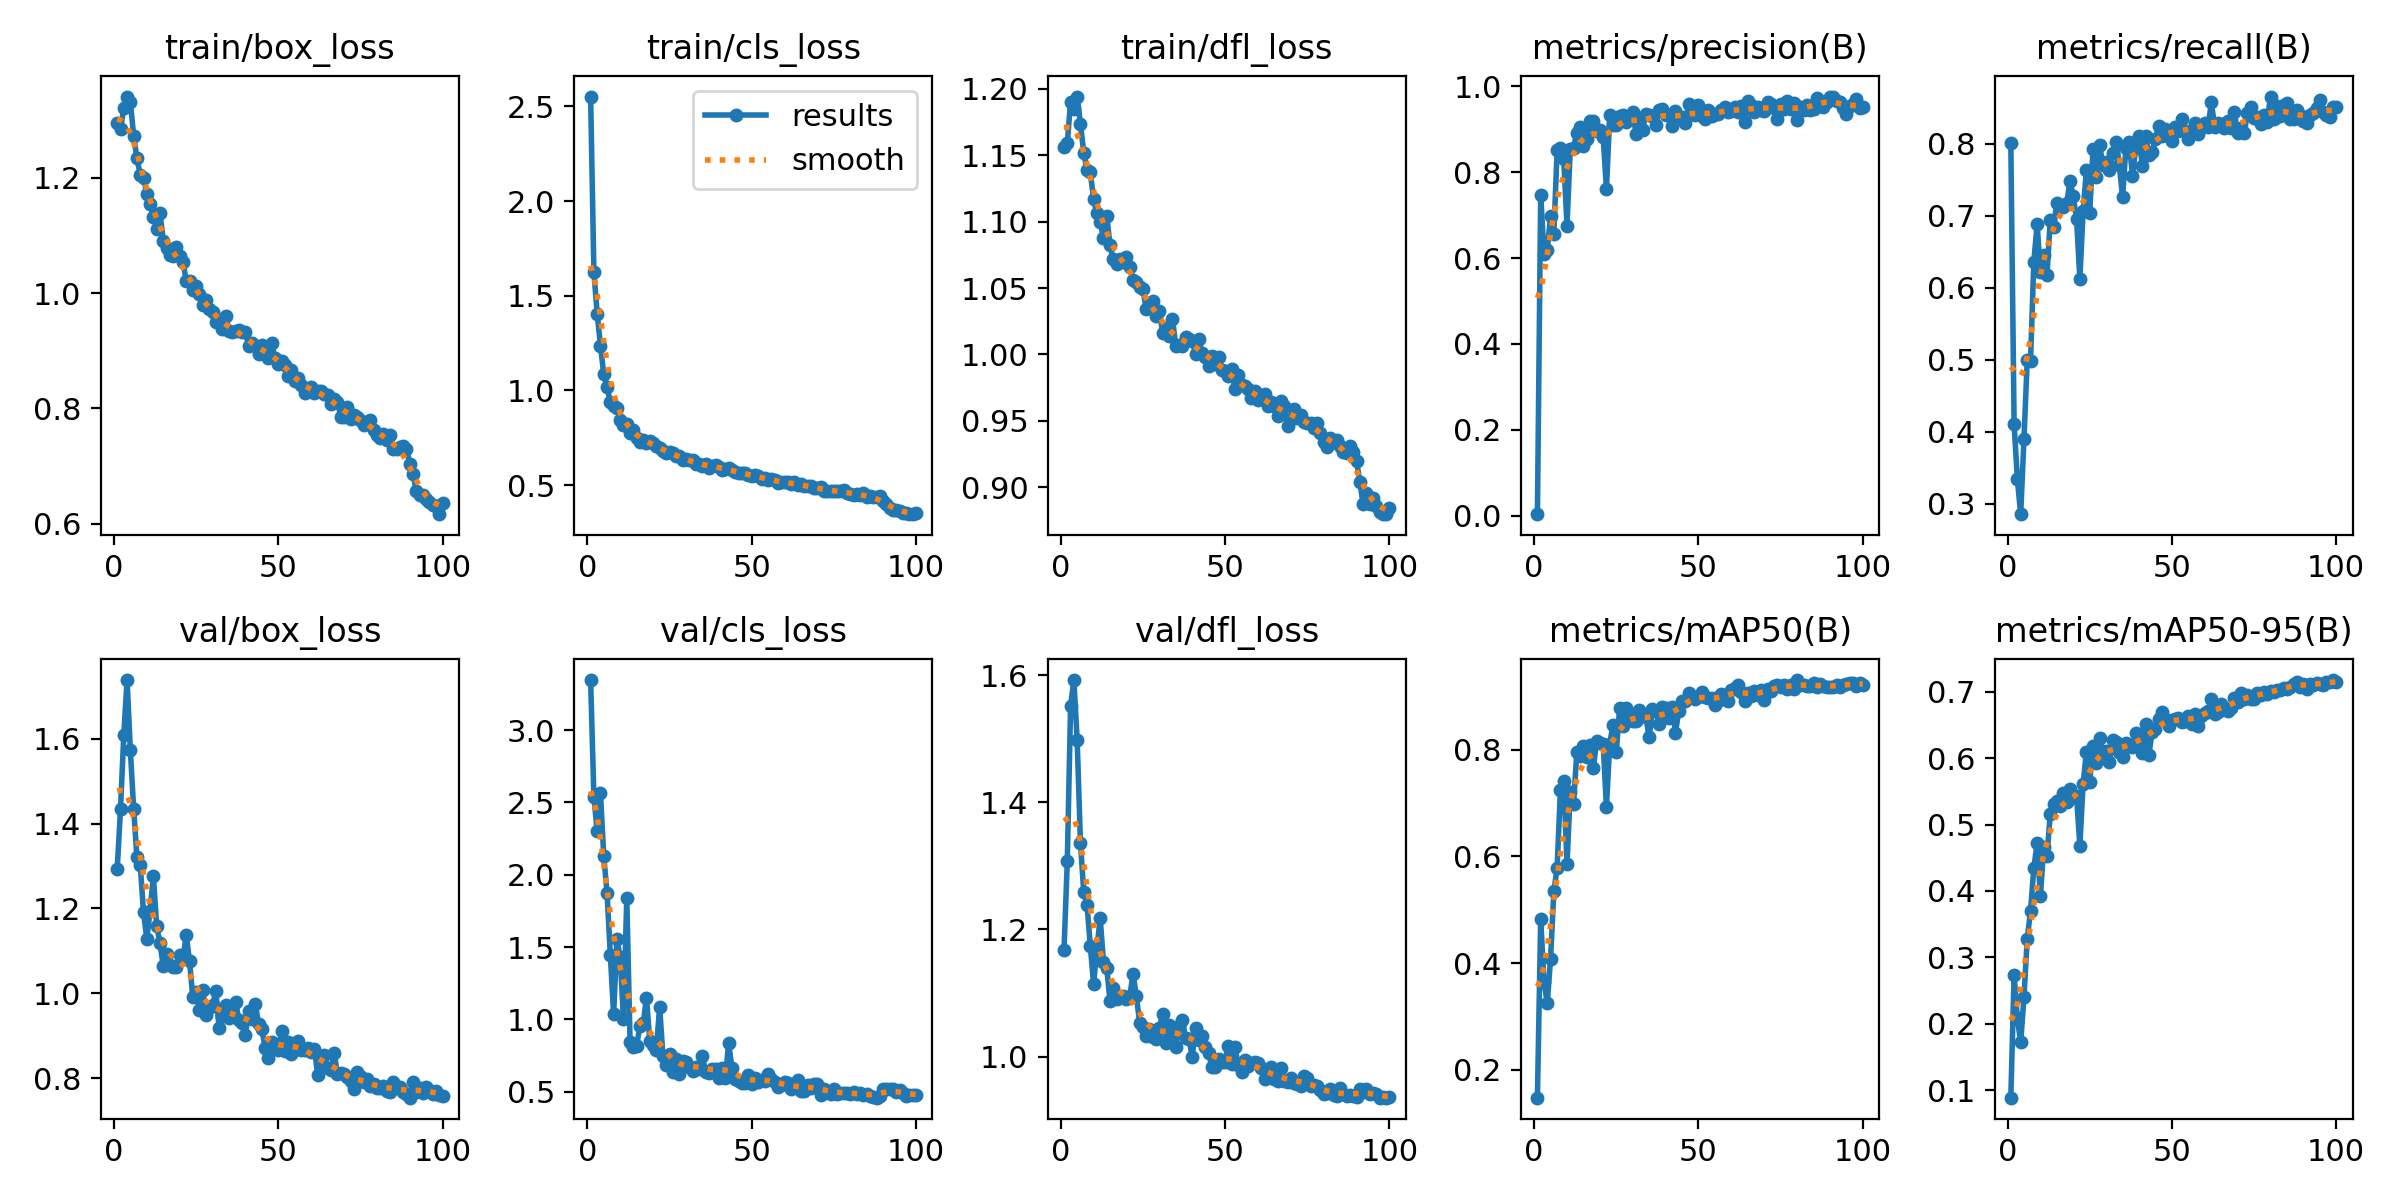

Values plotted in this chart, from the file beside it:
epoch, time, train/box_loss, train/cls_loss, train/dfl_loss, metrics/precision(B), metrics/recall(B), metrics/mAP50(B), metrics/mAP50-95(B), val/box_loss, val/cls_loss, val/dfl_loss, lr/pg0, lr/pg1, lr/pg2
1, 18.2, 1.294, 2.552, 1.156, 0.0038, 0.8016, 0.1474, 0.08887, 1.293, 3.345, 1.168, 0.00064, 0.00064, 0.00064
2, 25.52, 1.284, 1.625, 1.159, 0.7478, 0.4108, 0.4825, 0.2731, 1.434, 2.538, 1.308, 0.001287, 0.001287, 0.001287
3, 32.63, 1.32, 1.406, 1.19, 0.6086, 0.3342, 0.3646, 0.2082, 1.609, 2.299, 1.552, 0.001921, 0.001921, 0.001921
4, 40.06, 1.34, 1.237, 1.185, 0.6199, 0.2858, 0.3252, 0.1719, 1.739, 2.564, 1.593, 0.001941, 0.001941, 0.001941
5, 46.82, 1.331, 1.085, 1.194, 0.6976, 0.39, 0.4083, 0.24, 1.573, 2.127, 1.498, 0.001921, 0.001921, 0.001921
6, 53.08, 1.273, 1.016, 1.174, 0.657, 0.5, 0.5343, 0.3285, 1.436, 1.875, 1.337, 0.001901, 0.001901, 0.001901
7, 59.58, 1.234, 0.9374, 1.152, 0.8523, 0.4986, 0.579, 0.3697, 1.32, 1.442, 1.259, 0.001881, 0.001881, 0.001881
8, 66.02, 1.205, 0.9158, 1.139, 0.8556, 0.6359, 0.7252, 0.4347, 1.303, 1.035, 1.239, 0.001861, 0.001861, 0.001861
9, 72.63, 1.2, 0.9063, 1.137, 0.8298, 0.6889, 0.7414, 0.4717, 1.191, 1.554, 1.174, 0.001842, 0.001842, 0.001842
10, 79.25, 1.172, 0.845, 1.117, 0.6756, 0.6223, 0.5851, 0.3925, 1.129, 1.43, 1.114, 0.001822, 0.001822, 0.001822
11, 85.7, 1.154, 0.82, 1.106, 0.8545, 0.6462, 0.7214, 0.4656, 1.195, 1, 1.17, 0.001802, 0.001802, 0.001802
12, 92.65, 1.132, 0.8235, 1.1, 0.8567, 0.6173, 0.6986, 0.4525, 1.276, 1.839, 1.218, 0.001782, 0.001782, 0.001782
13, 99.39, 1.111, 0.7736, 1.088, 0.8921, 0.6943, 0.7967, 0.5156, 1.16, 0.8439, 1.149, 0.001762, 0.001762, 0.001762
14, 105.8, 1.139, 0.7925, 1.105, 0.904, 0.6848, 0.7893, 0.5305, 1.119, 0.8121, 1.14, 0.001743, 0.001743, 0.001743
15, 112.5, 1.091, 0.749, 1.082, 0.8617, 0.7174, 0.808, 0.5359, 1.064, 0.8173, 1.087, 0.001723, 0.001723, 0.001723
16, 118.9, 1.077, 0.7258, 1.072, 0.8783, 0.712, 0.7864, 0.5287, 1.093, 0.9532, 1.108, 0.001703, 0.001703, 0.001703
17, 125.9, 1.065, 0.7395, 1.068, 0.919, 0.712, 0.8086, 0.5473, 1.067, 0.9726, 1.09, 0.001683, 0.001683, 0.001683
18, 132.4, 1.065, 0.7209, 1.072, 0.9191, 0.7174, 0.7652, 0.5343, 1.063, 1.151, 1.094, 0.001663, 0.001663, 0.001663
19, 139.1, 1.08, 0.7316, 1.07, 0.8961, 0.7486, 0.816, 0.554, 1.061, 0.8484, 1.095, 0.001644, 0.001644, 0.001644
20, 145.8, 1.065, 0.72, 1.073, 0.8984, 0.7269, 0.8135, 0.5411, 1.091, 0.8202, 1.09, 0.001624, 0.001624, 0.001624
21, 152.7, 1.054, 0.7083, 1.066, 0.8812, 0.6954, 0.8116, 0.543, 1.082, 0.7901, 1.095, 0.001604, 0.001604, 0.001604
22, 159.6, 1.021, 0.6963, 1.056, 0.7614, 0.6128, 0.692, 0.4681, 1.138, 1.089, 1.13, 0.001584, 0.001584, 0.001584
23, 166.1, 1.022, 0.6827, 1.054, 0.9336, 0.7067, 0.8117, 0.5616, 1.075, 0.7457, 1.096, 0.001564, 0.001564, 0.001564
24, 172.7, 1.006, 0.672, 1.051, 0.9102, 0.7636, 0.847, 0.6098, 0.9907, 0.6882, 1.053, 0.001545, 0.001545, 0.001545
25, 179.7, 1.012, 0.6742, 1.049, 0.9088, 0.7043, 0.7964, 0.5644, 1.004, 0.7581, 1.046, 0.001525, 0.001525, 0.001525
26, 186.3, 0.9978, 0.667, 1.034, 0.9314, 0.7927, 0.8779, 0.6184, 0.9613, 0.6372, 1.032, 0.001505, 0.001505, 0.001505
27, 193, 0.9791, 0.6529, 1.036, 0.9337, 0.7541, 0.845, 0.5923, 1.008, 0.7292, 1.043, 0.001485, 0.001485, 0.001485
28, 199.7, 0.9883, 0.6522, 1.04, 0.9179, 0.7989, 0.8789, 0.6309, 0.9479, 0.6239, 1.031, 0.001465, 0.001465, 0.001465
29, 206.5, 0.9732, 0.634, 1.029, 0.9295, 0.7703, 0.8607, 0.6072, 0.9656, 0.7119, 1.027, 0.001446, 0.001446, 0.001446
30, 213, 0.9675, 0.6395, 1.033, 0.9394, 0.7745, 0.8537, 0.6108, 0.9716, 0.7061, 1.045, 0.001426, 0.001426, 0.001426
31, 219.2, 0.9505, 0.6302, 1.017, 0.8899, 0.7636, 0.8539, 0.5949, 1.005, 0.6679, 1.066, 0.001406, 0.001406, 0.001406
32, 225.8, 0.954, 0.63, 1.02, 0.9249, 0.7865, 0.8752, 0.6266, 0.9174, 0.6423, 1.021, 0.001386, 0.001386, 0.001386
33, 232.4, 0.9371, 0.6098, 1.014, 0.8992, 0.803, 0.8659, 0.6243, 0.9464, 0.6732, 1.05, 0.001366, 0.001366, 0.001366
34, 238.9, 0.9606, 0.6136, 1.027, 0.9357, 0.7709, 0.8621, 0.6094, 0.9726, 0.6555, 1.037, 0.001347, 0.001347, 0.001347
35, 245.2, 0.9341, 0.6011, 1.006, 0.9328, 0.7255, 0.8234, 0.6013, 0.9411, 0.7484, 1.014, 0.001327, 0.001327, 0.001327
36, 251.4, 0.9318, 0.6103, 1.007, 0.9303, 0.7935, 0.8765, 0.6224, 0.9618, 0.6356, 1.047, 0.001307, 0.001307, 0.001307
37, 257.9, 0.9341, 0.5878, 1.006, 0.9092, 0.8022, 0.873, 0.618, 0.9793, 0.6283, 1.057, 0.001287, 0.001287, 0.001287
38, 263.8, 0.9352, 0.6015, 1.013, 0.944, 0.7559, 0.8487, 0.6174, 0.9381, 0.6575, 1.029, 0.001267, 0.001267, 0.001267
39, 270, 0.9324, 0.6066, 1.012, 0.9466, 0.7935, 0.8805, 0.6381, 0.9308, 0.6555, 1.028, 0.001248, 0.001248, 0.001248
40, 276, 0.9332, 0.595, 1.01, 0.9338, 0.8111, 0.8791, 0.6344, 0.9028, 0.5974, 0.9998, 0.001228, 0.001228, 0.001228
41, 282.5, 0.9078, 0.5819, 1.001, 0.9334, 0.769, 0.8601, 0.6079, 0.958, 0.663, 1.045, 0.001208, 0.001208, 0.001208
42, 288.3, 0.9143, 0.5845, 1.011, 0.9063, 0.8111, 0.88, 0.6512, 0.9388, 0.5929, 1.026, 0.001188, 0.001188, 0.001188
43, 294.3, 0.9088, 0.5902, 1.001, 0.9428, 0.7837, 0.8321, 0.6051, 0.9758, 0.8366, 1.032, 0.001168, 0.001168, 0.001168
44, 300.1, 0.8937, 0.5795, 0.9979, 0.9292, 0.788, 0.8735, 0.6398, 0.927, 0.661, 1.014, 0.001149, 0.001149, 0.001149
45, 306.5, 0.9095, 0.569, 0.9917, 0.9295, 0.8062, 0.8915, 0.6442, 0.9151, 0.5909, 1.005, 0.001129, 0.001129, 0.001129
46, 312.4, 0.8943, 0.5636, 0.999, 0.9141, 0.8247, 0.8924, 0.6586, 0.871, 0.5723, 0.9829, 0.001109, 0.001109, 0.001109
47, 318.7, 0.8873, 0.5638, 0.9929, 0.9598, 0.8105, 0.9067, 0.6688, 0.8469, 0.5585, 0.9832, 0.001089, 0.001089, 0.001089
48, 324.5, 0.9139, 0.5635, 0.9983, 0.9364, 0.8208, 0.899, 0.6589, 0.8857, 0.5603, 0.9955, 0.001069, 0.001069, 0.001069
49, 330.4, 0.8867, 0.5551, 0.9884, 0.9329, 0.812, 0.8952, 0.6489, 0.8711, 0.6178, 0.9914, 0.00105, 0.00105, 0.00105
50, 336.5, 0.8777, 0.5491, 0.9873, 0.9552, 0.8044, 0.8997, 0.6577, 0.8665, 0.5538, 0.9921, 0.00103, 0.00103, 0.00103
51, 342.2, 0.8815, 0.5514, 0.9837, 0.9309, 0.8232, 0.9085, 0.659, 0.9101, 0.593, 1.017, 0.00101, 0.00101, 0.00101
52, 348.1, 0.8749, 0.5471, 0.9893, 0.9233, 0.8173, 0.8994, 0.6598, 0.8642, 0.5652, 0.9886, 0.0009902, 0.0009902, 0.0009902
53, 354.3, 0.8564, 0.5322, 0.9737, 0.9437, 0.8342, 0.897, 0.6539, 0.885, 0.5792, 1.014, 0.0009704, 0.0009704, 0.0009704
54, 360.7, 0.8674, 0.5398, 0.9844, 0.9305, 0.8183, 0.8975, 0.6563, 0.8561, 0.5737, 0.9872, 0.0009506, 0.0009506, 0.0009506
55, 366.5, 0.8484, 0.5278, 0.9771, 0.9354, 0.8064, 0.8844, 0.6636, 0.8837, 0.6254, 0.9763, 0.0009308, 0.0009308, 0.0009308
56, 372.3, 0.8536, 0.5307, 0.9761, 0.9349, 0.8189, 0.8918, 0.6509, 0.8869, 0.5884, 0.9943, 0.000911, 0.000911, 0.000911
57, 378.1, 0.8402, 0.527, 0.9737, 0.9443, 0.829, 0.9047, 0.6661, 0.8659, 0.5669, 0.9849, 0.0008912, 0.0008912, 0.0008912
58, 384.4, 0.8267, 0.5128, 0.967, 0.9522, 0.8139, 0.8988, 0.6488, 0.8652, 0.5304, 0.9898, 0.0008714, 0.0008714, 0.0008714
59, 390.4, 0.8326, 0.5142, 0.9726, 0.9391, 0.822, 0.892, 0.6629, 0.8706, 0.5466, 0.9908, 0.0008516, 0.0008516, 0.0008516
60, 397, 0.8367, 0.5139, 0.9658, 0.9414, 0.8289, 0.9115, 0.6674, 0.8621, 0.5661, 0.9895, 0.0008318, 0.0008318, 0.0008318
... 40 more rows
